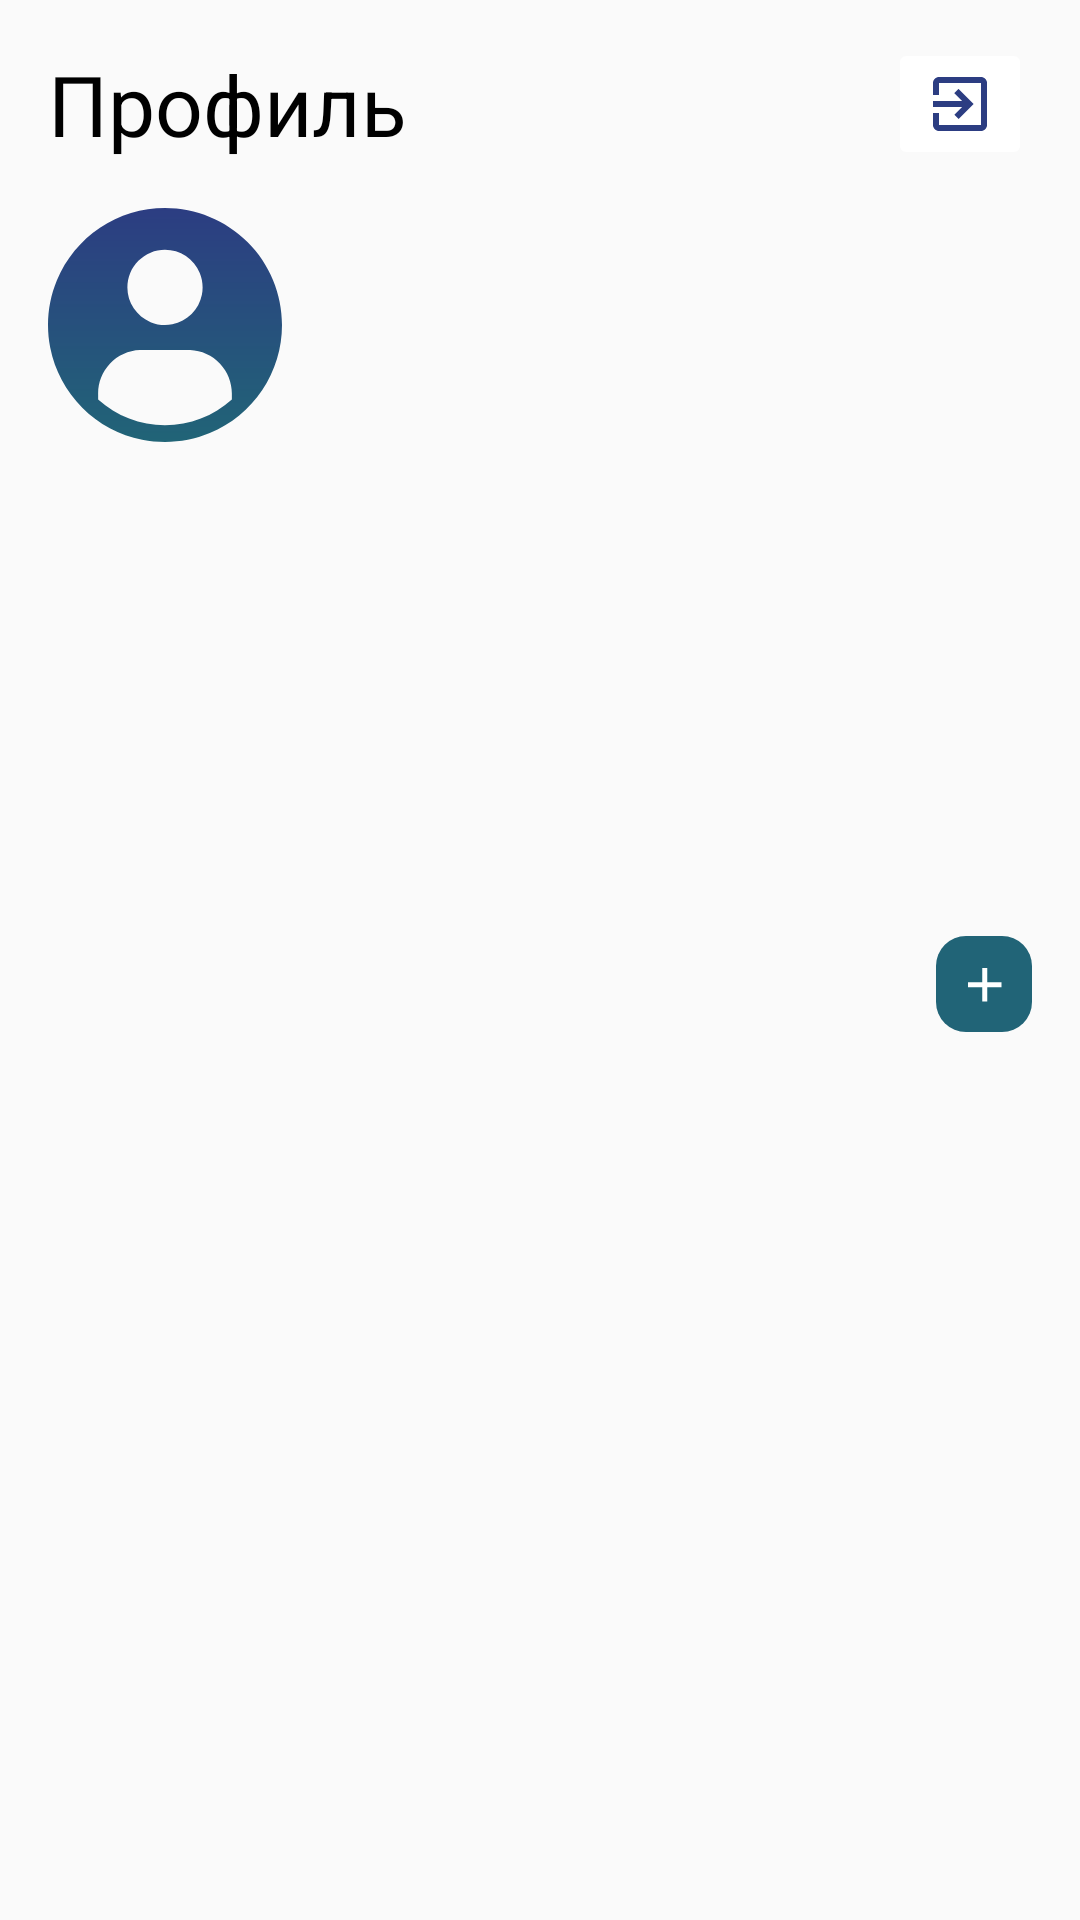

Produce the Android XML layout that renders to this screen, including the resource entries it uses.
<!-- AndroidManifest.xml: application theme AppTheme -->
<!-- res/layout/fragment_profile.xml -->
<?xml version="1.0" encoding="utf-8"?>
<androidx.constraintlayout.widget.ConstraintLayout xmlns:android="http://schemas.android.com/apk/res/android"
    xmlns:tools="http://schemas.android.com/tools"
    xmlns:app="http://schemas.android.com/apk/res-auto"
    android:layout_width="match_parent"
    android:layout_height="match_parent"
    tools:context=".presentation.profile.ProfileFragment">

    <TextView
        android:id="@+id/tv_profile_page_title"
        style="@style/PageTitle"
        android:layout_width="wrap_content"
        android:layout_height="wrap_content"
        android:layout_marginTop="@dimen/spacing_normal_16"
        android:text="@string/profile_page_title"
        android:layout_marginStart="@dimen/spacing_normal_16"
        app:layout_constraintStart_toStartOf="parent"
        app:layout_constraintTop_toTopOf="parent" />

    <ImageButton
        android:id="@+id/ib_logout"
        android:layout_width="wrap_content"
        android:layout_height="wrap_content"
        android:layout_marginEnd="@dimen/spacing_normal_16"
        android:backgroundTintMode="screen"
        android:src="@drawable/ic_baseline_exit_to_app_24"
        app:layout_constraintBottom_toBottomOf="@id/tv_profile_page_title"
        app:layout_constraintEnd_toEndOf="parent"
        app:layout_constraintTop_toTopOf="@id/tv_profile_page_title" />

    <ImageView
        android:id="@+id/iv_user_avatar"
        android:layout_width="78dp"
        android:layout_height="78dp"
        android:layout_marginTop="@dimen/spacing_normal_16"
        android:src="@drawable/ic_default_avatar"
        android:layout_marginStart="@dimen/spacing_normal_16"
        app:layout_constraintStart_toStartOf="parent"
        app:layout_constraintTop_toBottomOf="@id/tv_profile_page_title" />

    <TextView
        android:id="@+id/tv_user_name"
        style="@style/Subtitle"
        android:layout_marginStart="@dimen/spacing_normal_16"
        app:layout_constraintBottom_toBottomOf="@id/iv_user_avatar"
        app:layout_constraintStart_toEndOf="@id/iv_user_avatar"
        app:layout_constraintTop_toTopOf="@id/iv_user_avatar"
        app:layout_constraintVertical_chainStyle="packed"
        tools:text="Some name here" />

    <TextView
        android:id="@+id/tv_active_service_subtitle"
        style="@style/Subtitle"
        android:layout_marginTop="@dimen/spacing_large_24"
        android:text="@string/user_services"
        android:layout_marginStart="@dimen/spacing_normal_16"
        app:layout_constraintStart_toStartOf="parent"
        app:layout_constraintTop_toBottomOf="@id/iv_user_avatar" />

    <ImageButton
        android:id="@+id/btn_create_service"
        android:layout_width="32dp"
        android:layout_height="32dp"
        android:src="@drawable/ic_add_btn"
        android:layout_marginEnd="@dimen/spacing_normal_16"
        app:layout_constraintBottom_toBottomOf="@id/tv_active_service_subtitle"
        app:layout_constraintEnd_toEndOf="parent"
        app:layout_constraintTop_toTopOf="@id/tv_active_service_subtitle" />

    <androidx.recyclerview.widget.RecyclerView
        android:id="@+id/rv_profile_services"
        android:layout_width="match_parent"
        android:layout_height="wrap_content"
        android:layout_marginTop="@dimen/spacing_normal_16"
        app:layout_constraintTop_toBottomOf="@id/tv_active_service_subtitle"
        tools:itemCount="5"
        android:paddingHorizontal="@dimen/spacing_normal_16"
        android:clipToPadding="false"
        tools:listitem="@layout/item_profile_services" />
</androidx.constraintlayout.widget.ConstraintLayout>
<!-- res/layout/item_profile_services.xml (included above) -->
<?xml version="1.0" encoding="utf-8"?>
<com.google.android.material.card.MaterialCardView xmlns:android="http://schemas.android.com/apk/res/android"
    xmlns:app="http://schemas.android.com/apk/res-auto"
    xmlns:tools="http://schemas.android.com/tools"
    android:layout_width="match_parent"
    android:layout_height="wrap_content"
    android:layout_marginVertical="@dimen/spacing_tiny_4"
    app:cardCornerRadius="10dp"
    app:cardElevation="2dp">

    <androidx.constraintlayout.widget.ConstraintLayout
        android:layout_width="match_parent"
        android:layout_height="match_parent"
        android:padding="@dimen/spacing_small_8">

        <ImageView
            android:id="@+id/iv_service_avatar"
            android:layout_width="48dp"
            android:layout_height="48dp"
            app:layout_constraintStart_toStartOf="parent"
            app:layout_constraintTop_toTopOf="parent"
            tools:src="@drawable/ic_launcher_background" />

        <TextView
            android:id="@+id/tv_service_category"
            style="@style/Subtitle"
            android:layout_marginStart="@dimen/spacing_small_8"
            app:layout_constraintBottom_toTopOf="@id/tv_service_subcategory"
            app:layout_constraintStart_toEndOf="@id/iv_service_avatar"
            app:layout_constraintTop_toTopOf="@id/iv_service_avatar"
            app:layout_constraintVertical_chainStyle="packed"
            tools:text="Category" />

        <TextView
            android:id="@+id/tv_service_subcategory"
            android:layout_width="wrap_content"
            android:layout_height="wrap_content"
            android:layout_marginStart="@dimen/spacing_small_8"
            android:fontFamily="@font/roboto"
            android:textColor="@color/colorSecondaryText"
            android:textSize="@dimen/font_tiny_16"
            app:layout_constraintBottom_toBottomOf="@id/iv_service_avatar"
            app:layout_constraintStart_toEndOf="@id/iv_service_avatar"
            app:layout_constraintTop_toBottomOf="@id/tv_service_category"
            tools:text="Subcategory" />

        <TextView
            android:id="@+id/tv_has_examples"
            android:layout_width="wrap_content"
            android:layout_height="wrap_content"
            android:background="@drawable/shape_panel_green_radius_8"
            android:paddingHorizontal="@dimen/spacing_small_8"
            android:paddingVertical="2dp"
            android:text="@string/examples"
            android:textColor="@color/colorWhite"
            android:textSize="@dimen/font_tiny_16"
            app:layout_constraintBottom_toBottomOf="@id/iv_service_avatar"
            app:layout_constraintEnd_toEndOf="parent"
            app:layout_constraintTop_toTopOf="@id/iv_service_avatar" />

        <TextView
            android:id="@+id/tv_service_description"
            android:layout_width="match_parent"
            android:layout_height="wrap_content"
            android:layout_marginTop="@dimen/spacing_normal_16"
            android:maxLines="4"
            android:ellipsize="end"
            app:layout_constraintTop_toBottomOf="@id/iv_service_avatar"
            tools:text="Some description description description description description description" />
    </androidx.constraintlayout.widget.ConstraintLayout>
</com.google.android.material.card.MaterialCardView>
<!-- resources referenced by this layout -->
<resources>
  <color name="colorSecondaryText">#636363</color>
  <color name="colorWhite">#FFFFFF</color>
  <dimen name="font_tiny_16">16sp</dimen>
  <dimen name="spacing_large_24">24dp</dimen>
  <dimen name="spacing_normal_16">16dp</dimen>
  <dimen name="spacing_small_8">8dp</dimen>
  <dimen name="spacing_tiny_4">4dp</dimen>
  <!-- drawable ic_add_btn (drawable) -->
  <vector xmlns:android="http://schemas.android.com/apk/res/android"
      android:width="32dp"
      android:height="32dp"
      android:viewportWidth="32"
      android:viewportHeight="32">
    <path
        android:pathData="M10,0L22,0A10,10 0,0 1,32 10L32,22A10,10 0,0 1,22 32L10,32A10,10 0,0 1,0 22L0,10A10,10 0,0 1,10 0z"
        android:fillColor="#216477"/>
    <path
        android:pathData="M21.8413,17.0522H17.0521V21.8413H15.4558V17.0522H10.6667V15.4558H15.4558V10.6667H17.0521V15.4558H21.8413V17.0522Z"
        android:fillColor="#ffffff"/>
  </vector>
  <!-- drawable ic_baseline_exit_to_app_24 (drawable) -->
  <vector android:height="24dp" android:tint="#2C3D82"
      android:viewportHeight="24" android:viewportWidth="24"
      android:width="24dp" xmlns:android="http://schemas.android.com/apk/res/android">
      <path android:fillColor="@android:color/white" android:pathData="M10.09,15.59L11.5,17l5,-5 -5,-5 -1.41,1.41L12.67,11H3v2h9.67l-2.58,2.59zM19,3H5c-1.11,0 -2,0.9 -2,2v4h2V5h14v14H5v-4H3v4c0,1.1 0.89,2 2,2h14c1.1,0 2,-0.9 2,-2V5c0,-1.1 -0.9,-2 -2,-2z"/>
  </vector>
  <!-- drawable shape_panel_green_radius_8 (drawable) -->
  <?xml version="1.0" encoding="utf-8"?>
  <shape xmlns:android="http://schemas.android.com/apk/res/android"
      android:shape="rectangle">
      <corners android:radius="8dp"/>
      <solid android:color="@color/colorGreen"/>
  </shape>
  <string name="examples">Примеры</string>
  <string name="profile_page_title">Профиль</string>
  <string name="user_services">Услуги пользователя</string>
  <style name="PageTitle">
          <item name="android:textColor">@color/colorTitle</item>
          <item name="android:textSize">@dimen/font_large_28</item>
          <item name="android:layout_height">wrap_content</item>
          <item name="android:layout_width">wrap_content</item>
      </style>
  <style name="AppTheme" parent="Theme.AppCompat.Light.DarkActionBar">
          
          <item name="colorPrimary">@color/colorPrimary</item>
          <item name="colorPrimaryDark">@color/colorPrimaryDark</item>
          <item name="colorAccent">@color/colorAccent</item>
      </style>
  <color name="colorGreen">#007B12</color>
  <color name="colorTitle">#000000</color>
  <dimen name="font_large_28">28sp</dimen>
  <color name="colorPrimary">#216477</color>
  <color name="colorPrimaryDark">#2C3D82</color>
  <color name="colorAccent">#A65400</color>
</resources>
